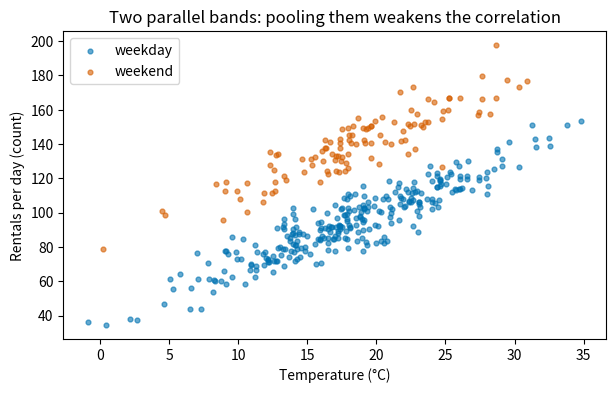
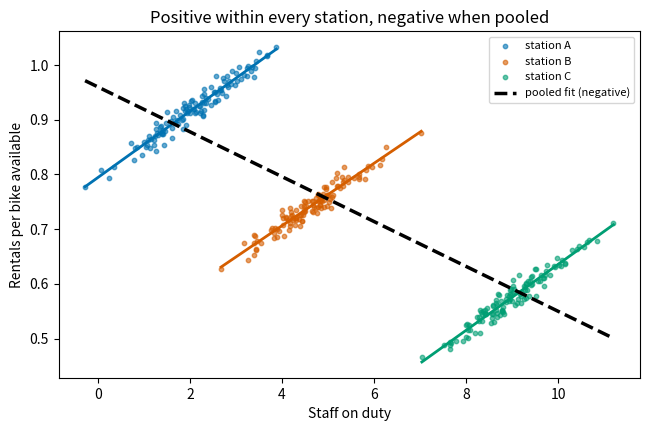

Recreate these plots in Python, in order.
import matplotlib.pyplot as plt
import numpy as np
import pandas as pd

trial = pd.DataFrame({
    "station": ["north", "north", "south", "south"],
    "bike": ["electric", "classic", "electric", "classic"],
    "rented": [81, 234, 192, 55], "offered": [87, 270, 263, 80],
})
trial["rate"] = trial["rented"] / trial["offered"]

rng = np.random.default_rng(4)
n = 400
temp = rng.normal(18, 6, n)
weekend = rng.random(n) < 2 / 7
rentals = 40 + 3.0 * temp + 45 * weekend + rng.normal(0, 8, n)
park = pd.DataFrame({"temp_c": temp, "weekend": weekend.astype(int), "rentals": rentals,
                     "staff_on_duty": 6 + 0.05 * rentals + rng.normal(0, 1.2, n)})
print("trial and park ready")

rates = trial.pivot_table(index="station", columns="bike", values="rate")
observed = trial.groupby("bike").apply(
    lambda g: g["rented"].sum() / g["offered"].sum(), include_groups=False)
balanced = rates.mean()          # equal weight to each station = 175 offered at each

print("rate by station:")
print(rates.round(3).to_string())
print(f"\nas observed  : classic {observed['classic']:.3f}, electric {observed['electric']:.3f} "
      f"-> {'classic' if observed['classic'] > observed['electric'] else 'electric'} wins")
print(f"if balanced  : classic {balanced['classic']:.3f}, electric {balanced['electric']:.3f} "
      f"-> {'classic' if balanced['classic'] > balanced['electric'] else 'electric'} wins")

surgery = pd.DataFrame({
    "surgery": ["A", "A", "B", "B"],
    "severity": ["severe", "mild", "severe", "mild"],
    "cases": [200, 100, 50, 250],
    "success_rate": [0.70, 0.94, 0.60, 0.88],
})
surgery["successes"] = surgery["cases"] * surgery["success_rate"]

overall = surgery.groupby("surgery").apply(
    lambda g: g["successes"].sum() / g["cases"].sum(), include_groups=False)
print(surgery.to_string(index=False))
print("\noverall success rate:")
print(overall.round(3).to_string())
print("\nby severity:")
print(surgery.pivot_table(index="severity", columns="surgery", values="success_rate").to_string())

def simpsons_check(df, group, category, numerator, denominator):
    within = df.pivot_table(index=group, columns=category, values=numerator, aggfunc="sum") / \
             df.pivot_table(index=group, columns=category, values=denominator, aggfunc="sum")
    totals = df.groupby(category)[[numerator, denominator]].sum()
    pooled = totals[numerator] / totals[denominator]

    print("within each group:"); print(within.round(3).to_string())
    print("\npooled:"); print(pooled.round(3).to_string())

    winners = set(within.idxmax(axis=1))
    if len(winners) == 1 and winners != {pooled.idxmax()}:
        print(f"\n  ** WARNING: {winners.pop()!r} wins in every group, "
              f"but {pooled.idxmax()!r} wins overall - Simpson's paradox. **")
        share = df.pivot_table(index=category, columns=group, values=denominator, aggfunc="sum")
        print("\n  allocation (this is the cause):")
        print((share.div(share.sum(axis=1), axis=0) * 100).round(0).to_string())
    else:
        print("\n  no reversal: the pooled winner agrees with the groups")


simpsons_check(trial, "station", "bike", "rented", "offered")

overall_r = park["temp_c"].corr(park["rentals"])
print(f"overall            r = {overall_r:.3f}   (n = {len(park)})")
for value, label in [(0, "weekdays"), (1, "weekends")]:
    sub = park[park["weekend"] == value]
    print(f"{label:<18} r = {sub['temp_c'].corr(sub['rentals']):.3f}   (n = {len(sub)})")

fig, ax = plt.subplots(figsize=(7, 4))
for value, colour, label in [(0, "#0072B2", "weekday"), (1, "#D55E00", "weekend")]:
    m = park["weekend"] == value
    ax.scatter(park.loc[m, "temp_c"], park.loc[m, "rentals"], s=12, alpha=0.6,
               color=colour, label=label)
ax.set_xlabel("Temperature (°C)"); ax.set_ylabel("Rentals per day (count)")
ax.set_title("Two parallel bands: pooling them weakens the correlation")
ax.legend()
plt.show()

gen = np.random.default_rng(8)
records = []
for station, size, base_rate in [("A", 12, 0.92), ("B", 40, 0.74), ("C", 90, 0.58)]:
    for _ in range(120):
        wobble = gen.normal(0, 1.5)
        records.append({
            "station": station,
            "staff": size * 0.09 + 0.5 * wobble + 1,            # big stations have more staff
            "rate_per_bike": base_rate + 0.030 * wobble + gen.normal(0, 0.012),
        })
depot = pd.DataFrame(records)

overall_slope = np.polyfit(depot["staff"], depot["rate_per_bike"], 1)[0]
print(f"pooled : slope {overall_slope:+.4f} per extra staff member "
      f"(r = {depot['staff'].corr(depot['rate_per_bike']):+.2f})")
for station, group in depot.groupby("station"):
    print(f"   {station}  : slope {np.polyfit(group['staff'], group['rate_per_bike'], 1)[0]:+.4f} "
          f"(r = {group['staff'].corr(group['rate_per_bike']):+.2f})")

fig, ax = plt.subplots(figsize=(7.5, 4.5))
line_x = np.array([depot["staff"].min(), depot["staff"].max()])
for station, colour in zip("ABC", ["#0072B2", "#D55E00", "#009E73"]):
    g = depot[depot["station"] == station]
    ax.scatter(g["staff"], g["rate_per_bike"], s=10, alpha=0.6, color=colour, label=f"station {station}")
    slope, intercept = np.polyfit(g["staff"], g["rate_per_bike"], 1)
    gx = np.array([g["staff"].min(), g["staff"].max()])
    ax.plot(gx, intercept + slope * gx, color=colour, linewidth=2)

slope, intercept = np.polyfit(depot["staff"], depot["rate_per_bike"], 1)
ax.plot(line_x, intercept + slope * line_x, color="black", linewidth=2.5, linestyle="--",
        label="pooled fit (negative)")
ax.set_xlabel("Staff on duty"); ax.set_ylabel("Rentals per bike available")
ax.set_title("Positive within every station, negative when pooled")
ax.legend(fontsize=8)
plt.show()
